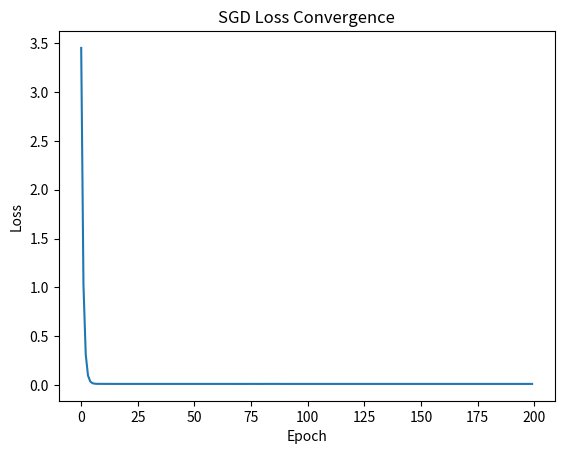

Reproduce this figure in Python.
import numpy as np
import matplotlib.pyplot as plt

def stochastic_gradient_descent(X, y, f, df, w0, learning_rate=0.01, batch_size=32, max_iter=1000, tol=1e-6):
    """
    Stochastic Gradient Descent with mini-batches.

    Args:
        X (np.array): Feature matrix (n_samples, n_features)
        y (np.array): Target values
        f (function): Loss function
        df (function): Gradient of loss function
        w0 (np.array): Initial weights
        learning_rate (float): Step size
        batch_size (int): Size of mini-batch
        max_iter (int): Maximum number of iterations
        tol (float): Tolerance for convergence

    Returns:
        np.array: Optimized weights
        list: History of weights
        list: History of loss values
    """
    w = w0.copy()
    n_samples = X.shape[0]
    w_history = [w.copy()]
    loss_history = []

    for epoch in range(max_iter):
        # Shuffle data
        indices = np.random.permutation(n_samples)

        epoch_loss = 0
        for i in range(0, n_samples, batch_size):
            batch_indices = indices[i:i+batch_size]
            X_batch = X[batch_indices]
            y_batch = y[batch_indices]

            # Compute gradient for batch
            grad = df(w, X_batch, y_batch)
            w_new = w - learning_rate * grad

            # Check for convergence (simplified)
            if np.linalg.norm(w_new - w) < tol:
                break

            w = w_new
            batch_loss = f(w, X_batch, y_batch)
            epoch_loss += batch_loss

        w_history.append(w.copy())
        loss_history.append(epoch_loss / (n_samples // batch_size))

        if epoch % 100 == 0:
            print(f"Epoch {epoch}, Loss: {loss_history[-1]:.4f}")

    return w, w_history, loss_history

# Example: Linear regression with SGD
def mse_loss(w, X, y):
    y_pred = X @ w
    return np.mean((y_pred - y)**2)

def mse_gradient(w, X, y):
    y_pred = X @ w
    return (2 / len(y)) * X.T @ (y_pred - y)

if __name__ == "__main__":
    # Generate synthetic data
    np.random.seed(42)
    n_samples, n_features = 1000, 2
    X = np.random.randn(n_samples, n_features)
    true_w = np.array([2.0, -1.5])
    y = X @ true_w + 0.1 * np.random.randn(n_samples)

    # Add bias term
    X = np.hstack([np.ones((n_samples, 1)), X])

    w0 = np.zeros(n_features + 1)

    w_opt, w_hist, loss_hist = stochastic_gradient_descent(
        X, y, mse_loss, mse_gradient, w0,
        learning_rate=0.01, batch_size=32, max_iter=200
    )

    print(f"True weights: {true_w}")
    print(f"Estimated weights: {w_opt[1:]}")
    print(f"Bias: {w_opt[0]}")

    # Plot loss history
    plt.plot(loss_hist)
    plt.xlabel('Epoch')
    plt.ylabel('Loss')
    plt.title('SGD Loss Convergence')
    plt.show()
